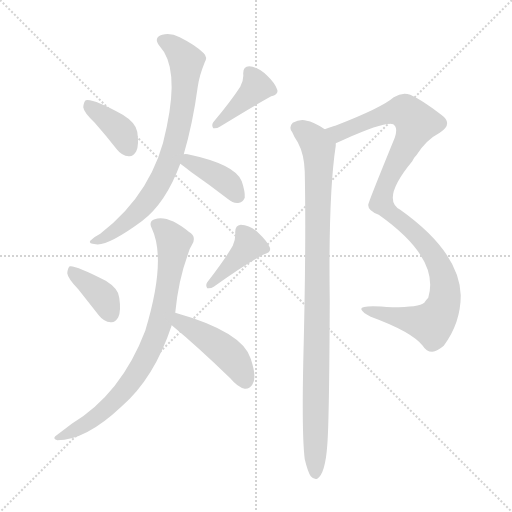
t = 0.00 s
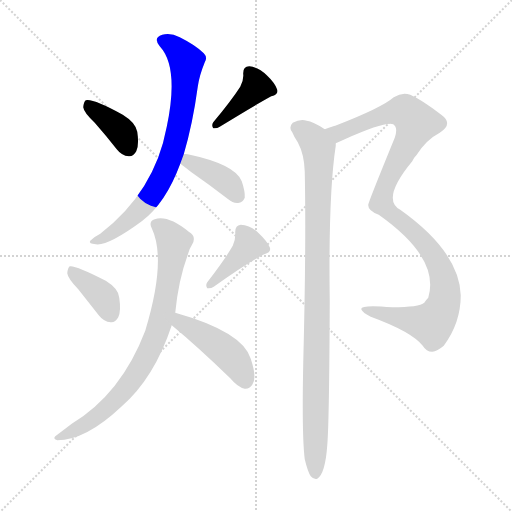
t = 1.48 s
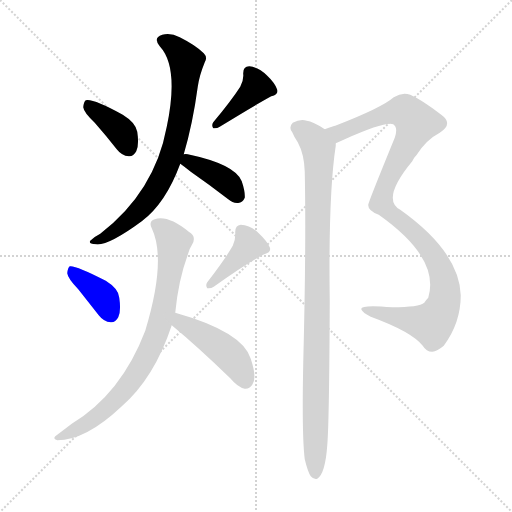
t = 2.97 s
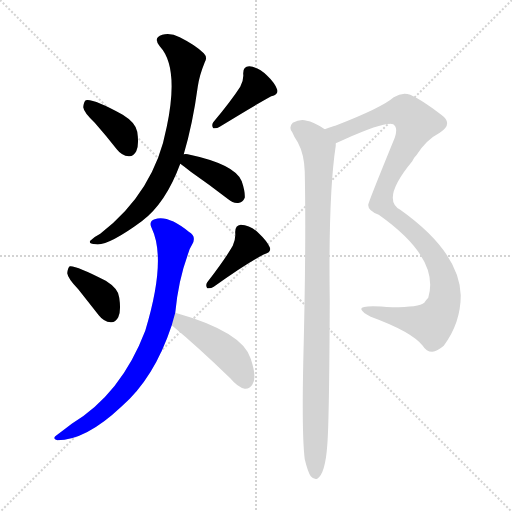
t = 4.45 s
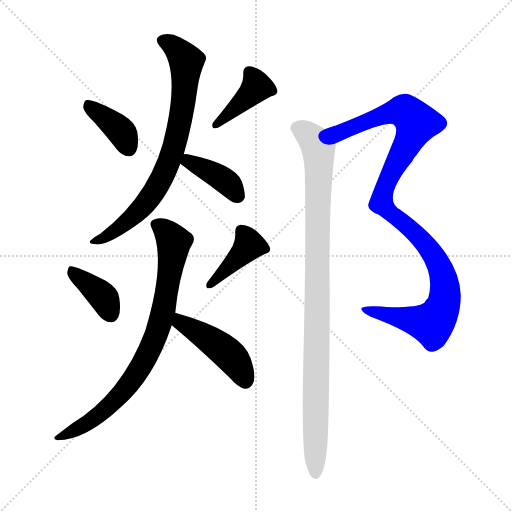
t = 5.94 s
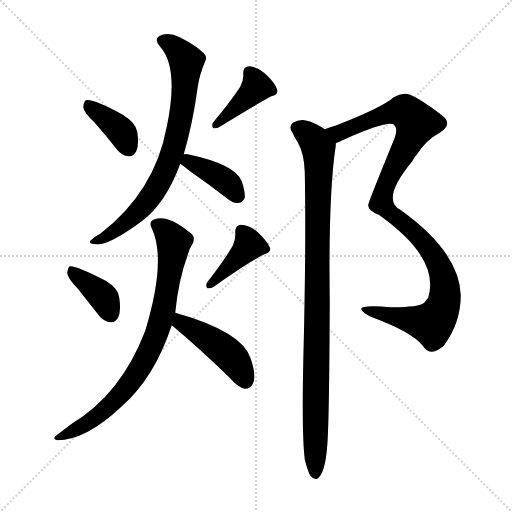
t = 7.42 s

The animated SVG that drew these frames (rendered in a browser with its animation timeline set to each time). Animation: 10 CSS @keyframes rules; one cycle of 7.42 s.

<svg version="1.1" viewBox="0 0 1024 1024" xmlns="http://www.w3.org/2000/svg">
  <g stroke="lightgray" stroke-dasharray="1,1" stroke-width="1" transform="scale(4, 4)">
    <line x1="0" y1="0" x2="256" y2="256"></line>
    <line x1="256" y1="0" x2="0" y2="256"></line>
    <line x1="128" y1="0" x2="128" y2="256"></line>
    <line x1="0" y1="128" x2="256" y2="128"></line>
  </g>
<g transform="scale(1, -1) translate(0, -900)">
   <style type="text/css">
    @keyframes keyframes0 {
      from {
       stroke: blue;
       stroke-dashoffset: 380;
       stroke-width: 128;
       }
       55% {
       animation-timing-function: step-end;
       stroke: blue;
       stroke-dashoffset: 0;
       stroke-width: 128;
       }
       to {
       stroke: black;
       stroke-width: 1024;
       }
       }
       #make-me-a-hanzi-animation-0 {
         animation: keyframes0 0.559245s both;
         animation-delay: 0.000000s;
         animation-timing-function: linear;
       }
    @keyframes keyframes1 {
      from {
       stroke: blue;
       stroke-dashoffset: 401;
       stroke-width: 128;
       }
       57% {
       animation-timing-function: step-end;
       stroke: blue;
       stroke-dashoffset: 0;
       stroke-width: 128;
       }
       to {
       stroke: black;
       stroke-width: 1024;
       }
       }
       #make-me-a-hanzi-animation-1 {
         animation: keyframes1 0.576335s both;
         animation-delay: 0.559245s;
         animation-timing-function: linear;
       }
    @keyframes keyframes2 {
      from {
       stroke: blue;
       stroke-dashoffset: 748;
       stroke-width: 128;
       }
       71% {
       animation-timing-function: step-end;
       stroke: blue;
       stroke-dashoffset: 0;
       stroke-width: 128;
       }
       to {
       stroke: black;
       stroke-width: 1024;
       }
       }
       #make-me-a-hanzi-animation-2 {
         animation: keyframes2 0.858724s both;
         animation-delay: 1.135579s;
         animation-timing-function: linear;
       }
    @keyframes keyframes3 {
      from {
       stroke: blue;
       stroke-dashoffset: 387;
       stroke-width: 128;
       }
       56% {
       animation-timing-function: step-end;
       stroke: blue;
       stroke-dashoffset: 0;
       stroke-width: 128;
       }
       to {
       stroke: black;
       stroke-width: 1024;
       }
       }
       #make-me-a-hanzi-animation-3 {
         animation: keyframes3 0.564941s both;
         animation-delay: 1.994303s;
         animation-timing-function: linear;
       }
    @keyframes keyframes4 {
      from {
       stroke: blue;
       stroke-dashoffset: 378;
       stroke-width: 128;
       }
       55% {
       animation-timing-function: step-end;
       stroke: blue;
       stroke-dashoffset: 0;
       stroke-width: 128;
       }
       to {
       stroke: black;
       stroke-width: 1024;
       }
       }
       #make-me-a-hanzi-animation-4 {
         animation: keyframes4 0.557617s both;
         animation-delay: 2.559245s;
         animation-timing-function: linear;
       }
    @keyframes keyframes5 {
      from {
       stroke: blue;
       stroke-dashoffset: 401;
       stroke-width: 128;
       }
       57% {
       animation-timing-function: step-end;
       stroke: blue;
       stroke-dashoffset: 0;
       stroke-width: 128;
       }
       to {
       stroke: black;
       stroke-width: 1024;
       }
       }
       #make-me-a-hanzi-animation-5 {
         animation: keyframes5 0.576335s both;
         animation-delay: 3.116862s;
         animation-timing-function: linear;
       }
    @keyframes keyframes6 {
      from {
       stroke: blue;
       stroke-dashoffset: 785;
       stroke-width: 128;
       }
       72% {
       animation-timing-function: step-end;
       stroke: blue;
       stroke-dashoffset: 0;
       stroke-width: 128;
       }
       to {
       stroke: black;
       stroke-width: 1024;
       }
       }
       #make-me-a-hanzi-animation-6 {
         animation: keyframes6 0.888835s both;
         animation-delay: 3.693197s;
         animation-timing-function: linear;
       }
    @keyframes keyframes7 {
      from {
       stroke: blue;
       stroke-dashoffset: 445;
       stroke-width: 128;
       }
       59% {
       animation-timing-function: step-end;
       stroke: blue;
       stroke-dashoffset: 0;
       stroke-width: 128;
       }
       to {
       stroke: black;
       stroke-width: 1024;
       }
       }
       #make-me-a-hanzi-animation-7 {
         animation: keyframes7 0.612142s both;
         animation-delay: 4.582031s;
         animation-timing-function: linear;
       }
    @keyframes keyframes8 {
      from {
       stroke: blue;
       stroke-dashoffset: 1061;
       stroke-width: 128;
       }
       78% {
       animation-timing-function: step-end;
       stroke: blue;
       stroke-dashoffset: 0;
       stroke-width: 128;
       }
       to {
       stroke: black;
       stroke-width: 1024;
       }
       }
       #make-me-a-hanzi-animation-8 {
         animation: keyframes8 1.113444s both;
         animation-delay: 5.194173s;
         animation-timing-function: linear;
       }
    @keyframes keyframes9 {
      from {
       stroke: blue;
       stroke-dashoffset: 967;
       stroke-width: 128;
       }
       76% {
       animation-timing-function: step-end;
       stroke: blue;
       stroke-dashoffset: 0;
       stroke-width: 128;
       }
       to {
       stroke: black;
       stroke-width: 1024;
       }
       }
       #make-me-a-hanzi-animation-9 {
         animation: keyframes9 1.036947s both;
         animation-delay: 6.307617s;
         animation-timing-function: linear;
       }
</style>
<path d="M 189.5 654.5 Q 211.5 629.5 233.5 601.5 Q 243.5 588.5 257.5 587.5 Q 266.5 586.5 272.5 597.5 Q 278.5 609.5 274.5 636.5 Q 271.5 654.5 245.5 670.5 Q 185.5 703.5 171.5 699.5 Q 167.5 696.5 166.5 685.5 Q 167.5 675.5 189.5 654.5 Z" fill="lightgray"></path> 
<path d="M 480.5 726.5 Q 462.5 698.5 426.5 655.5 Q 422.5 649.5 426.5 643.5 Q 433.5 642.5 439.5 646.5 Q 509.5 689.5 542.5 707.5 Q 557.5 711.5 554.5 720.5 Q 550.5 733.5 533.5 749.5 Q 517.5 765.5 498.5 767.5 Q 485.5 767.5 486.5 751.5 Q 487.5 739.5 480.5 726.5 Z" fill="lightgray"></path> 
<path d="M 367.5 591.5 Q 385.5 652.5 395.5 726.5 Q 398.5 748.5 409.5 775.5 Q 415.5 785.5 407.5 793.5 Q 391.5 809.5 359.5 825.5 Q 340.5 835.5 324.5 830.5 Q 305.5 824.5 319.5 807.5 Q 358.5 765.5 333.5 646.5 Q 309.5 516.5 200.5 432.5 Q 188.5 426.5 180.5 418.5 Q 176.5 412.5 191.5 411.5 Q 215.5 407.5 283.5 457.5 Q 331.5 493.5 360.5 572.5 L 367.5 591.5 Z" fill="lightgray"></path> 
<path d="M 360.5 572.5 Q 366.5 568.5 381.5 556.5 Q 417.5 531.5 456.5 501.5 Q 466.5 492.5 478.5 494.5 Q 485.5 495.5 489.5 504.5 Q 490.5 516.5 483.5 537.5 Q 470.5 571.5 375.5 591.5 Q 371.5 592.5 367.5 591.5 C 337.5 588.5 337.5 588.5 360.5 572.5 Z" fill="lightgray"></path> 
<path d="M 156.5 321.5 Q 175.5 297.5 197.5 269.5 Q 207.5 256.5 221.5 255.5 Q 230.5 254.5 236.5 265.5 Q 242.5 277.5 238.5 304.5 Q 237.5 322.5 211.5 338.5 Q 151.5 369.5 139.5 367.5 Q 135.5 364.5 134.5 353.5 Q 135.5 343.5 156.5 321.5 Z" fill="lightgray"></path> 
<path d="M 465.5 408.5 Q 449.5 380.5 414.5 335.5 Q 410.5 329.5 414.5 323.5 Q 421.5 322.5 427.5 326.5 Q 494.5 374.5 528.5 391.5 Q 543.5 395.5 539.5 405.5 Q 533.5 418.5 517.5 433.5 Q 501.5 449.5 481.5 450.5 Q 469.5 449.5 470.5 433.5 Q 471.5 421.5 465.5 408.5 Z" fill="lightgray"></path> 
<path d="M 350.5 274.5 Q 356.5 338.5 375.5 390.5 Q 378.5 402.5 384.5 411.5 Q 393.5 427.5 377.5 436.5 Q 335.5 470.5 309.5 461.5 Q 296.5 457.5 303.5 443.5 Q 333.5 380.5 290.5 238.5 Q 242.5 112.5 143.5 52.5 Q 130.5 42.5 114.5 30.5 Q 102.5 23.5 114.5 19.5 Q 171.5 19.5 242.5 86.5 Q 308.5 143.5 343.5 249.5 L 350.5 274.5 Z" fill="lightgray"></path> 
<path d="M 343.5 249.5 Q 395.5 206.5 460.5 143.5 Q 475.5 125.5 489.5 122.5 Q 498.5 121.5 504.5 130.5 Q 514.5 143.5 501.5 182.5 Q 485.5 236.5 350.5 274.5 C 321.5 282.5 320.5 268.5 343.5 249.5 Z" fill="lightgray"></path> 
<path d="M 671.5 613.5 Q 678.5 616.5 689.5 621.5 Q 770.5 657.5 786.5 651.5 Q 796.5 644.5 789.5 624.5 Q 735.5 492.5 736.5 490.5 Q 735.5 478.5 757.5 470.5 Q 880.5 383.5 856.5 304.5 Q 852.5 300.5 848.5 294.5 Q 838.5 285.5 784.5 285.5 Q 720.5 291.5 722.5 281.5 Q 725.5 274.5 741.5 266.5 Q 823.5 236.5 845.5 208.5 Q 852.5 196.5 864.5 196.5 Q 874.5 197.5 887.5 208.5 Q 921.5 254.5 921.5 309.5 Q 918.5 396.5 800.5 480.5 Q 761.5 501.5 824.5 577.5 Q 827.5 584.5 833.5 590.5 Q 852.5 620.5 879.5 634.5 Q 907.5 652.5 882.5 670.5 Q 843.5 700.5 820.5 710.5 Q 804.5 716.5 787.5 705.5 Q 763.5 684.5 670.5 648.5 Q 667.5 648.5 649.5 641.5 C 621.5 631.5 644.5 601.5 671.5 613.5 Z" fill="lightgray"></path> 
<path d="M 609.5 -18.5 Q 615.5 -43.5 621.5 -52.5 Q 627.5 -59.5 634.5 -57.5 Q 650.5 -47.5 654.5 9.5 Q 658.5 55.5 659.5 296.5 Q 656.5 510.5 671.5 608.5 Q 671.5 611.5 671.5 613.5 C 673.5 627.5 673.5 627.5 649.5 641.5 Q 625.5 657.5 613.5 658.5 Q 600.5 662.5 585.5 654.5 Q 576.5 645.5 584.5 635.5 Q 588.5 625.5 595.5 615.5 Q 608.5 591.5 609.5 556.5 Q 612.5 408.5 606.5 174.5 Q 603.5 29.5 609.5 -18.5 Z" fill="lightgray"></path> 
      <clipPath id="make-me-a-hanzi-clip-0">
      <path d="M 189.5 654.5 Q 211.5 629.5 233.5 601.5 Q 243.5 588.5 257.5 587.5 Q 266.5 586.5 272.5 597.5 Q 278.5 609.5 274.5 636.5 Q 271.5 654.5 245.5 670.5 Q 185.5 703.5 171.5 699.5 Q 167.5 696.5 166.5 685.5 Q 167.5 675.5 189.5 654.5 Z" fill="lightgray"></path>
      </clipPath>
      <path clip-path="url(#make-me-a-hanzi-clip-0)" d="M 175.5 690.5 L 236.5 643.5 L 258.5 602.5 " fill="none" id="make-me-a-hanzi-animation-0" stroke-dasharray="252 504" stroke-linecap="round"></path>

      <clipPath id="make-me-a-hanzi-clip-1">
      <path d="M 480.5 726.5 Q 462.5 698.5 426.5 655.5 Q 422.5 649.5 426.5 643.5 Q 433.5 642.5 439.5 646.5 Q 509.5 689.5 542.5 707.5 Q 557.5 711.5 554.5 720.5 Q 550.5 733.5 533.5 749.5 Q 517.5 765.5 498.5 767.5 Q 485.5 767.5 486.5 751.5 Q 487.5 739.5 480.5 726.5 Z" fill="lightgray"></path>
      </clipPath>
      <path clip-path="url(#make-me-a-hanzi-clip-1)" d="M 498.5 755.5 L 513.5 726.5 L 431.5 649.5 " fill="none" id="make-me-a-hanzi-animation-1" stroke-dasharray="273 546" stroke-linecap="round"></path>

      <clipPath id="make-me-a-hanzi-clip-2">
      <path d="M 367.5 591.5 Q 385.5 652.5 395.5 726.5 Q 398.5 748.5 409.5 775.5 Q 415.5 785.5 407.5 793.5 Q 391.5 809.5 359.5 825.5 Q 340.5 835.5 324.5 830.5 Q 305.5 824.5 319.5 807.5 Q 358.5 765.5 333.5 646.5 Q 309.5 516.5 200.5 432.5 Q 188.5 426.5 180.5 418.5 Q 176.5 412.5 191.5 411.5 Q 215.5 407.5 283.5 457.5 Q 331.5 493.5 360.5 572.5 L 367.5 591.5 Z" fill="lightgray"></path>
      </clipPath>
      <path clip-path="url(#make-me-a-hanzi-clip-2)" d="M 325.5 818.5 L 345.5 808.5 L 372.5 777.5 L 365.5 690.5 L 344.5 594.5 L 323.5 542.5 L 284.5 485.5 L 234.5 440.5 L 188.5 418.5 " fill="none" id="make-me-a-hanzi-animation-2" stroke-dasharray="620 1240" stroke-linecap="round"></path>

      <clipPath id="make-me-a-hanzi-clip-3">
      <path d="M 360.5 572.5 Q 366.5 568.5 381.5 556.5 Q 417.5 531.5 456.5 501.5 Q 466.5 492.5 478.5 494.5 Q 485.5 495.5 489.5 504.5 Q 490.5 516.5 483.5 537.5 Q 470.5 571.5 375.5 591.5 Q 371.5 592.5 367.5 591.5 C 337.5 588.5 337.5 588.5 360.5 572.5 Z" fill="lightgray"></path>
      </clipPath>
      <path clip-path="url(#make-me-a-hanzi-clip-3)" d="M 368.5 574.5 L 377.5 577.5 L 443.5 543.5 L 475.5 508.5 " fill="none" id="make-me-a-hanzi-animation-3" stroke-dasharray="259 518" stroke-linecap="round"></path>

      <clipPath id="make-me-a-hanzi-clip-4">
      <path d="M 156.5 321.5 Q 175.5 297.5 197.5 269.5 Q 207.5 256.5 221.5 255.5 Q 230.5 254.5 236.5 265.5 Q 242.5 277.5 238.5 304.5 Q 237.5 322.5 211.5 338.5 Q 151.5 369.5 139.5 367.5 Q 135.5 364.5 134.5 353.5 Q 135.5 343.5 156.5 321.5 Z" fill="lightgray"></path>
      </clipPath>
      <path clip-path="url(#make-me-a-hanzi-clip-4)" d="M 142.5 358.5 L 202.5 310.5 L 222.5 270.5 " fill="none" id="make-me-a-hanzi-animation-4" stroke-dasharray="250 500" stroke-linecap="round"></path>

      <clipPath id="make-me-a-hanzi-clip-5">
      <path d="M 465.5 408.5 Q 449.5 380.5 414.5 335.5 Q 410.5 329.5 414.5 323.5 Q 421.5 322.5 427.5 326.5 Q 494.5 374.5 528.5 391.5 Q 543.5 395.5 539.5 405.5 Q 533.5 418.5 517.5 433.5 Q 501.5 449.5 481.5 450.5 Q 469.5 449.5 470.5 433.5 Q 471.5 421.5 465.5 408.5 Z" fill="lightgray"></path>
      </clipPath>
      <path clip-path="url(#make-me-a-hanzi-clip-5)" d="M 482.5 437.5 L 498.5 409.5 L 419.5 329.5 " fill="none" id="make-me-a-hanzi-animation-5" stroke-dasharray="273 546" stroke-linecap="round"></path>

      <clipPath id="make-me-a-hanzi-clip-6">
      <path d="M 350.5 274.5 Q 356.5 338.5 375.5 390.5 Q 378.5 402.5 384.5 411.5 Q 393.5 427.5 377.5 436.5 Q 335.5 470.5 309.5 461.5 Q 296.5 457.5 303.5 443.5 Q 333.5 380.5 290.5 238.5 Q 242.5 112.5 143.5 52.5 Q 130.5 42.5 114.5 30.5 Q 102.5 23.5 114.5 19.5 Q 171.5 19.5 242.5 86.5 Q 308.5 143.5 343.5 249.5 L 350.5 274.5 Z" fill="lightgray"></path>
      </clipPath>
      <path clip-path="url(#make-me-a-hanzi-clip-6)" d="M 311.5 450.5 L 347.5 416.5 L 325.5 274.5 L 307.5 216.5 L 262.5 136.5 L 222.5 92.5 L 162.5 46.5 L 119.5 25.5 " fill="none" id="make-me-a-hanzi-animation-6" stroke-dasharray="657 1314" stroke-linecap="round"></path>

      <clipPath id="make-me-a-hanzi-clip-7">
      <path d="M 343.5 249.5 Q 395.5 206.5 460.5 143.5 Q 475.5 125.5 489.5 122.5 Q 498.5 121.5 504.5 130.5 Q 514.5 143.5 501.5 182.5 Q 485.5 236.5 350.5 274.5 C 321.5 282.5 320.5 268.5 343.5 249.5 Z" fill="lightgray"></path>
      </clipPath>
      <path clip-path="url(#make-me-a-hanzi-clip-7)" d="M 359.5 265.5 L 361.5 255.5 L 459.5 189.5 L 490.5 137.5 " fill="none" id="make-me-a-hanzi-animation-7" stroke-dasharray="317 634" stroke-linecap="round"></path>

      <clipPath id="make-me-a-hanzi-clip-8">
      <path d="M 671.5 613.5 Q 678.5 616.5 689.5 621.5 Q 770.5 657.5 786.5 651.5 Q 796.5 644.5 789.5 624.5 Q 735.5 492.5 736.5 490.5 Q 735.5 478.5 757.5 470.5 Q 880.5 383.5 856.5 304.5 Q 852.5 300.5 848.5 294.5 Q 838.5 285.5 784.5 285.5 Q 720.5 291.5 722.5 281.5 Q 725.5 274.5 741.5 266.5 Q 823.5 236.5 845.5 208.5 Q 852.5 196.5 864.5 196.5 Q 874.5 197.5 887.5 208.5 Q 921.5 254.5 921.5 309.5 Q 918.5 396.5 800.5 480.5 Q 761.5 501.5 824.5 577.5 Q 827.5 584.5 833.5 590.5 Q 852.5 620.5 879.5 634.5 Q 907.5 652.5 882.5 670.5 Q 843.5 700.5 820.5 710.5 Q 804.5 716.5 787.5 705.5 Q 763.5 684.5 670.5 648.5 Q 667.5 648.5 649.5 641.5 C 621.5 631.5 644.5 601.5 671.5 613.5 Z" fill="lightgray"></path>
      </clipPath>
      <path clip-path="url(#make-me-a-hanzi-clip-8)" d="M 657.5 640.5 L 678.5 633.5 L 738.5 660.5 L 803.5 678.5 L 833.5 653.5 L 769.5 525.5 L 762.5 493.5 L 839.5 423.5 L 874.5 377.5 L 889.5 333.5 L 887.5 290.5 L 863.5 252.5 L 728.5 280.5 " fill="none" id="make-me-a-hanzi-animation-8" stroke-dasharray="933 1866" stroke-linecap="round"></path>

      <clipPath id="make-me-a-hanzi-clip-9">
      <path d="M 609.5 -18.5 Q 615.5 -43.5 621.5 -52.5 Q 627.5 -59.5 634.5 -57.5 Q 650.5 -47.5 654.5 9.5 Q 658.5 55.5 659.5 296.5 Q 656.5 510.5 671.5 608.5 Q 671.5 611.5 671.5 613.5 C 673.5 627.5 673.5 627.5 649.5 641.5 Q 625.5 657.5 613.5 658.5 Q 600.5 662.5 585.5 654.5 Q 576.5 645.5 584.5 635.5 Q 588.5 625.5 595.5 615.5 Q 608.5 591.5 609.5 556.5 Q 612.5 408.5 606.5 174.5 Q 603.5 29.5 609.5 -18.5 Z" fill="lightgray"></path>
      </clipPath>
      <path clip-path="url(#make-me-a-hanzi-clip-9)" d="M 593.5 644.5 L 617.5 630.5 L 637.5 597.5 L 630.5 -47.5 " fill="none" id="make-me-a-hanzi-animation-9" stroke-dasharray="839 1678" stroke-linecap="round"></path>

</g>
</svg>
